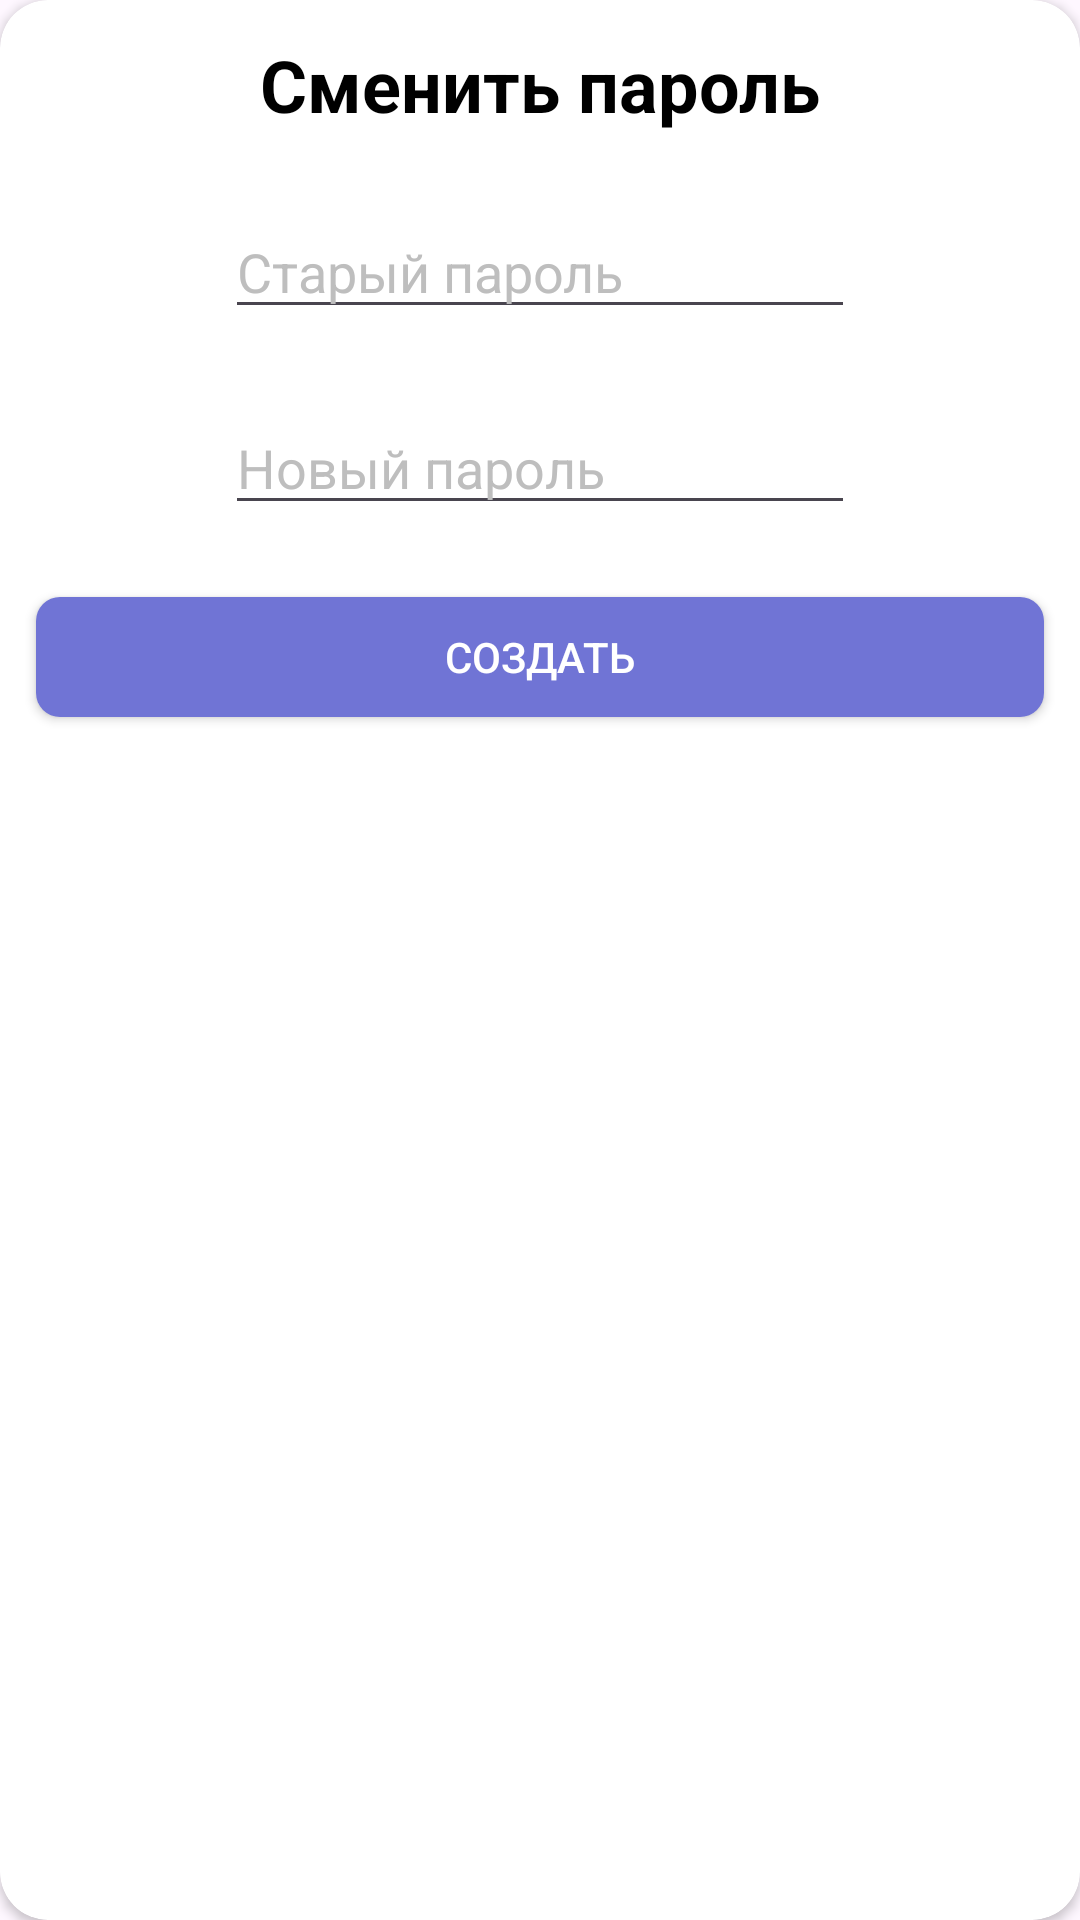

Android layout source for this screen:
<!-- AndroidManifest.xml: application theme Theme.Chess -->
<!-- res/layout/popup_change_password.xml -->
<?xml version="1.0" encoding="utf-8"?>
<androidx.cardview.widget.CardView xmlns:android="http://schemas.android.com/apk/res/android"
    xmlns:app="http://schemas.android.com/apk/res-auto"
    xmlns:tools="http://schemas.android.com/tools"
    app:cardBackgroundColor="@color/white"
    app:cardCornerRadius="16dp"
    android:layout_width="300dp"
    android:layout_height="wrap_content">


    <androidx.constraintlayout.widget.ConstraintLayout
        android:layout_width="match_parent"
        android:layout_height="wrap_content">

        <View
            android:id="@+id/padding_view"
            android:layout_width="match_parent"
            android:layout_height="0dp"
            android:layout_margin="12dp"
            app:layout_constraintBottom_toBottomOf="parent"
            app:layout_constraintEnd_toEndOf="parent"
            app:layout_constraintStart_toStartOf="parent"
            app:layout_constraintTop_toTopOf="parent" />


        <TextView
            android:id="@+id/tv_result"
            android:layout_width="wrap_content"
            android:layout_height="wrap_content"
            android:text="@string/change_password"
            android:textColor="@color/black"
            android:textSize="24dp"
            android:textStyle="bold"
            app:layout_constraintEnd_toEndOf="@+id/padding_view"
            app:layout_constraintStart_toStartOf="@+id/padding_view"
            app:layout_constraintTop_toTopOf="@+id/padding_view">

        </TextView>
        <EditText
            android:id="@+id/et_old_password"
            android:layout_width="wrap_content"
            android:layout_height="wrap_content"
            android:hint="@string/old_password"
            android:textColor="@color/black"
            android:textColorHint="@color/black_gray"
            android:layout_marginTop="24dp"
            android:inputType="textPassword"
            android:ems="10"
            app:layout_constraintEnd_toEndOf="@+id/padding_view"
            app:layout_constraintStart_toStartOf="@+id/padding_view"
            app:layout_constraintTop_toBottomOf="@+id/tv_result">

        </EditText>

        <EditText
            android:id="@+id/et_new_password"
            android:layout_width="wrap_content"
            android:layout_height="wrap_content"
            android:hint="@string/new_password"
            android:textColor="@color/black"
            android:textColorHint="@color/black_gray"
            android:layout_marginTop="24dp"
            android:inputType="textPassword"
            android:ems="10"
            app:layout_constraintEnd_toEndOf="@+id/padding_view"
            app:layout_constraintStart_toStartOf="@+id/padding_view"
            app:layout_constraintTop_toBottomOf="@+id/et_old_password">

        </EditText>

        <Button
            android:id="@+id/b_submit"
            android:layout_width="0dp"
            android:layout_height="40dp"
            android:background="@drawable/blue_button"
            android:text="@string/create"
            android:textColor="@color/white"
            android:layout_marginTop="24dp"
            app:backgroundTint="@null"
            app:layout_constraintBottom_toBottomOf="@+id/padding_view"
            app:layout_constraintEnd_toEndOf="@+id/padding_view"
            app:layout_constraintStart_toStartOf="@+id/padding_view"
            app:layout_constraintTop_toBottomOf="@+id/et_new_password" />


    </androidx.constraintlayout.widget.ConstraintLayout>
</androidx.cardview.widget.CardView>
<!-- resources referenced by this layout -->
<resources>
  <color name="black">#FF000000</color>
  <color name="black_gray">#BEBEBE</color>
  <color name="white">#FFFFFFFF</color>
  <!-- drawable blue_button (drawable) -->
  <?xml version="1.0" encoding="utf-8"?>
  <selector xmlns:android="http://schemas.android.com/apk/res/android">
      <item android:state_focused="false" android:state_pressed="true">
          <shape
              xmlns:android="http://schemas.android.com/apk/res/android">
              <solid android:color="@color/small_night"></solid>
              <corners android:radius="8dp"/>
          </shape>
      </item>
  
      <item>
          <shape
              xmlns:android="http://schemas.android.com/apk/res/android">
              <solid android:color="@color/blue"/>
              <corners android:radius="8dp"/>
          </shape>
      </item>
  </selector>
  <string name="change_password">Сменить пароль</string>
  <string name="create">Создать</string>
  <string name="new_password">Новый пароль</string>
  <string name="old_password">Старый пароль</string>
  <style name="Theme.Chess" parent="Base.Theme.Chess" />
  <color name="small_night">#DA7074D5</color>
  <color name="blue">#7074D5</color>
  <style name="Base.Theme.Chess" parent="Theme.Material3.DayNight.NoActionBar">
          
          
  
      </style>
</resources>
